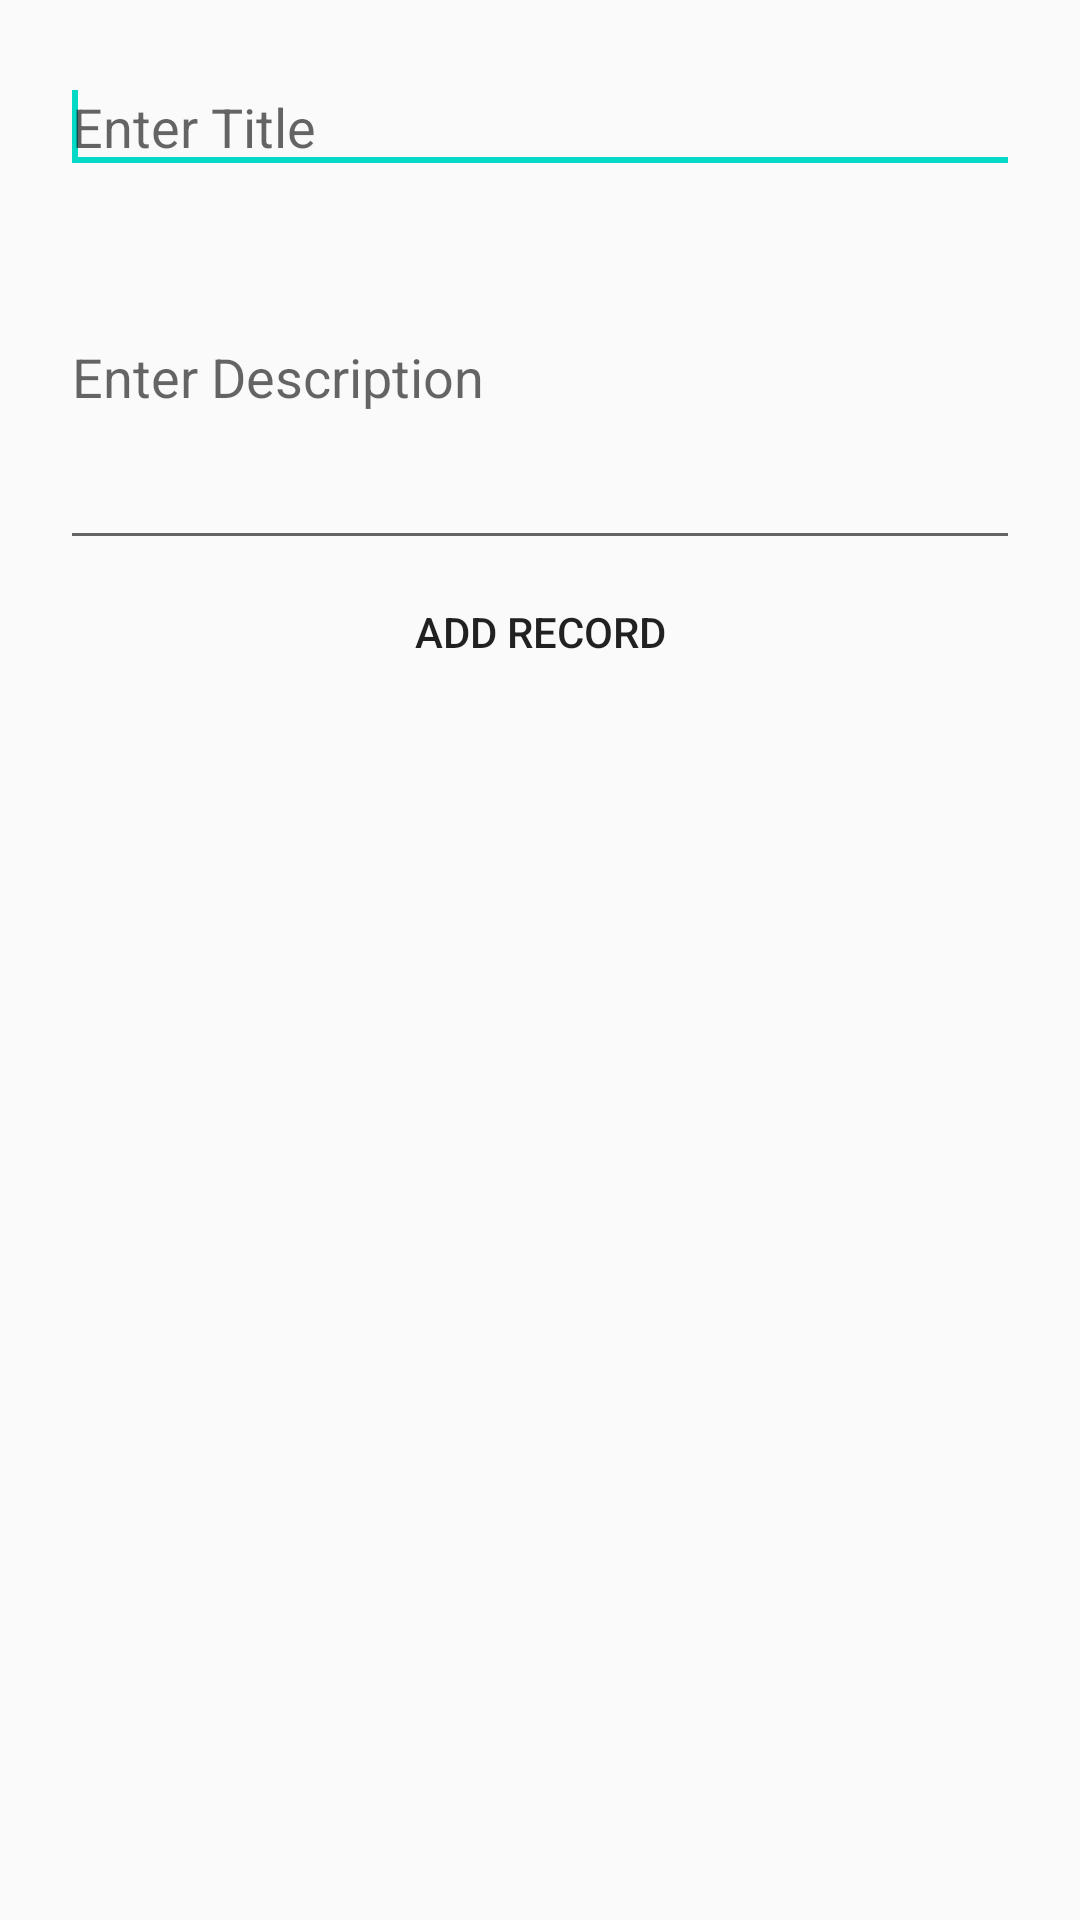

Produce the Android XML layout that renders to this screen, including the resource entries it uses.
<!-- AndroidManifest.xml: application theme AppTheme -->
<!-- res/layout/activity_add_country.xml -->
<?xml version="1.0" encoding="utf-8"?>
<LinearLayout android:layout_height="match_parent"
    xmlns:android="http://schemas.android.com/apk/res/android"
    android:layout_width="match_parent"
    android:orientation="vertical"
    android:padding="20dp">
    <EditText
        android:layout_width="match_parent"
        android:layout_height="wrap_content"
        android:id="@+id/subject_edittext"
        android:ems="10"
        android:hint="Enter Title">
        <requestFocus/>
    </EditText>

    <EditText
        android:layout_width="match_parent"
        android:layout_height="wrap_content"
        android:ems="10"
        android:hint="Enter Description"
        android:minLines="5"
        android:inputType="textMultiLine"
        android:id="@+id/description_edittext">

    </EditText>

    <Button
        android:id="@+id/add_record"
        android:layout_width="150dp"
        android:layout_height="wrap_content"
        android:layout_gravity="center"
        android:background="@drawable/round_bg"
        android:text="Add Record" />
</LinearLayout>
<!-- resources referenced by this layout -->
<resources>
  <style name="AppTheme" parent="Theme.AppCompat.Light.DarkActionBar">
          
          <item name="colorPrimary">@color/colorPrimary</item>
          <item name="colorPrimaryDark">@color/colorPrimaryDark</item>
          <item name="colorAccent">@color/colorAccent</item>
      </style>
  <color name="colorPrimary">#ff5500</color>
  <color name="colorPrimaryDark">#3700B3</color>
  <color name="colorAccent">#03DAC5</color>
</resources>
